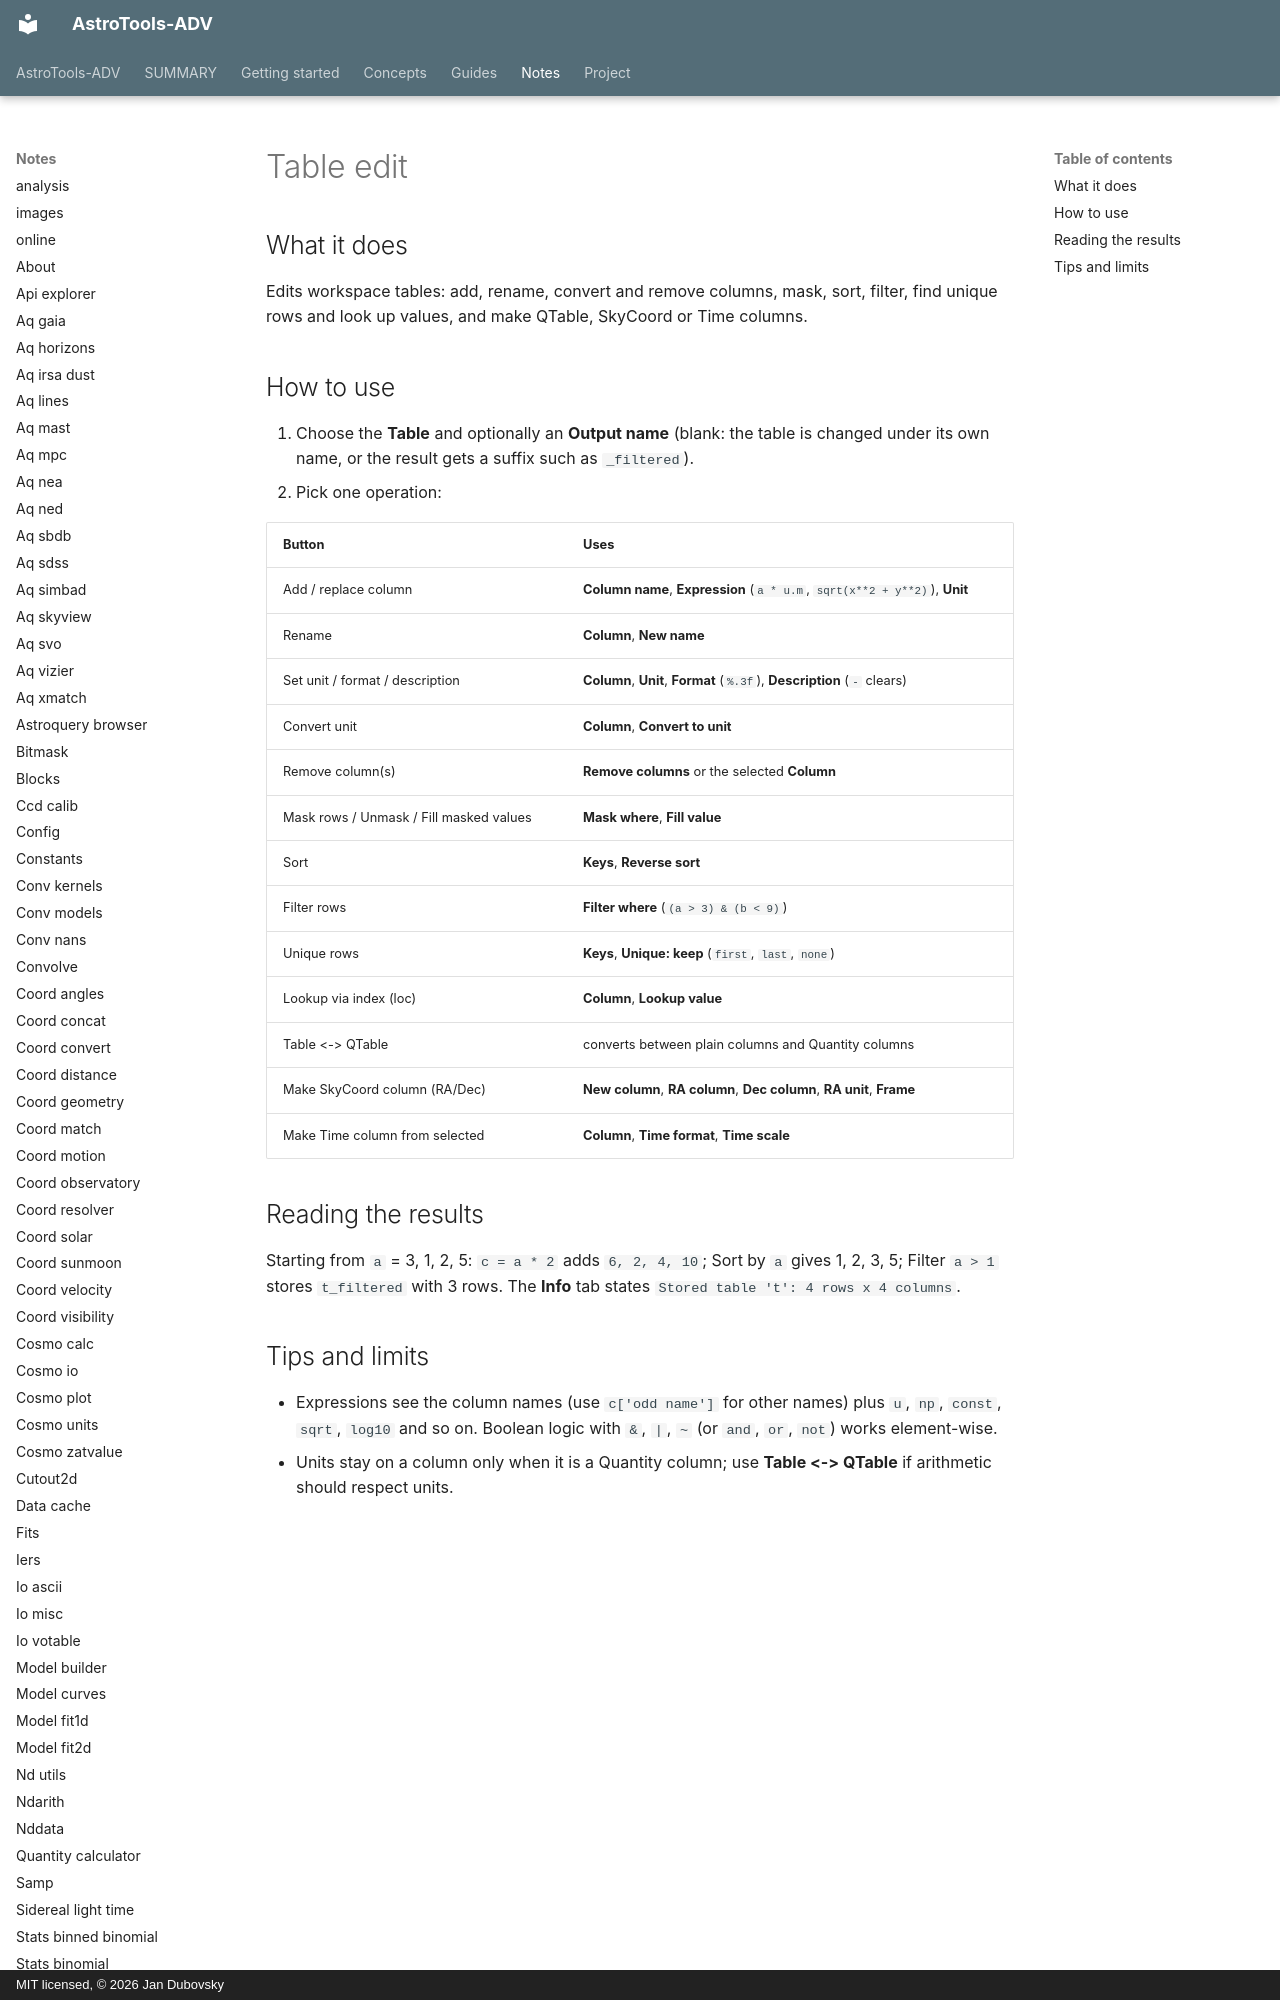

repository: jan-tdy/AstroTools-ADV · page: notes/table_edit/index.html · generator: mkdocs · copyright: MIT licensed, © 2026 Jan Dubovsky

## What it does

Edits workspace tables: add, rename, convert and remove columns, mask, sort, filter, find unique rows and look up values, and make QTable, SkyCoord or Time columns.

## How to use

1. Choose the **Table** and optionally an **Output name** (blank: the table is changed under its own name, or the result gets a suffix such as `_filtered`).
2. Pick one operation:
